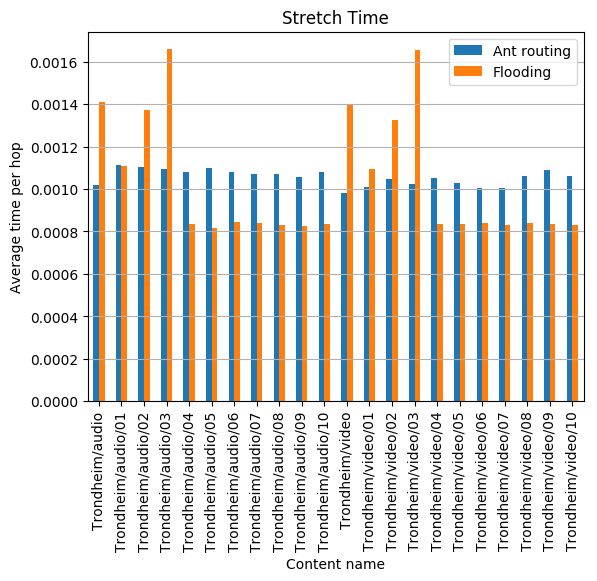

The data file committed next to this chart (first rows):
, Ant routing, Flooding
Trondheim/audio, 0.001017, 0.001409
Trondheim/audio/01, 0.001113, 0.001111
Trondheim/audio/02, 0.001106, 0.001372
Trondheim/audio/03, 0.001094, 0.001659
Trondheim/audio/04, 0.00108, 0.0008351
Trondheim/audio/05, 0.001099, 0.0008187
Trondheim/audio/06, 0.00108, 0.0008444
Trondheim/audio/07, 0.001069, 0.0008405
Trondheim/audio/08, 0.00107, 0.0008284
Trondheim/audio/09, 0.001055, 0.0008271
Trondheim/audio/10, 0.00108, 0.0008374
Trondheim/video, 0.0009811, 0.001403
Trondheim/video/01, 0.001011, 0.001095
Trondheim/video/02, 0.00105, 0.001326
Trondheim/video/03, 0.001024, 0.001655
Trondheim/video/04, 0.001051, 0.0008356
Trondheim/video/05, 0.001028, 0.0008374
Trondheim/video/06, 0.001007, 0.0008381
Trondheim/video/07, 0.001005, 0.000831
Trondheim/video/08, 0.001063, 0.0008417
Trondheim/video/09, 0.001092, 0.0008355
Trondheim/video/10, 0.001059, 0.00083
